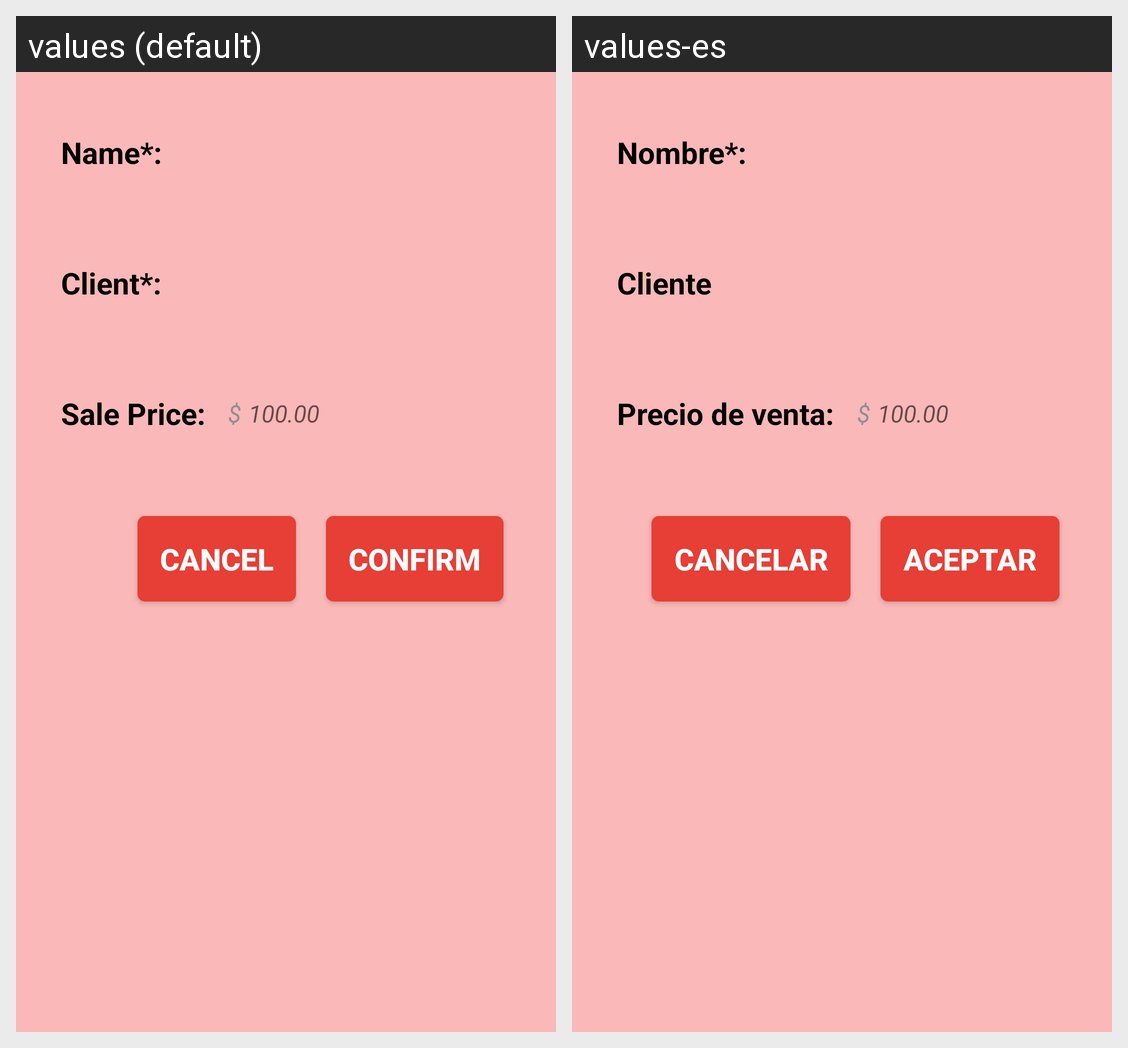

Translations of the strings shown on this Android screen, per locale in the grid:
Android screen res/layout/fragment_sale_product_edition.xml rendered under 2 locales, left to right: values (default), values-es. Device: Nexus 5 (rendered at 1080×1920; each locale shown at half size, 540×960, under a caption strip naming it); theme AppTheme.
Strings drawn on this screen, with the default value and each locale's value (text and hints the layout hard-codes, and strings that could not be matched under every locale, appear in the picture but are not listed):

edit_product_name
  values: Name*:
  values-es: Nombre*:

edit_product_client
  values: Client*:
  values-es: Cliente

edit_product_sale_price
  values: Sale Price:
  values-es: Precio de venta:

edit_product_sale_price_msg
  values: 100.00
  values-es: 100.00

edit_product_confirm
  values: Confirm
  values-es: Aceptar

edit_product_cancel
  values: Cancel
  values-es: Cancelar
